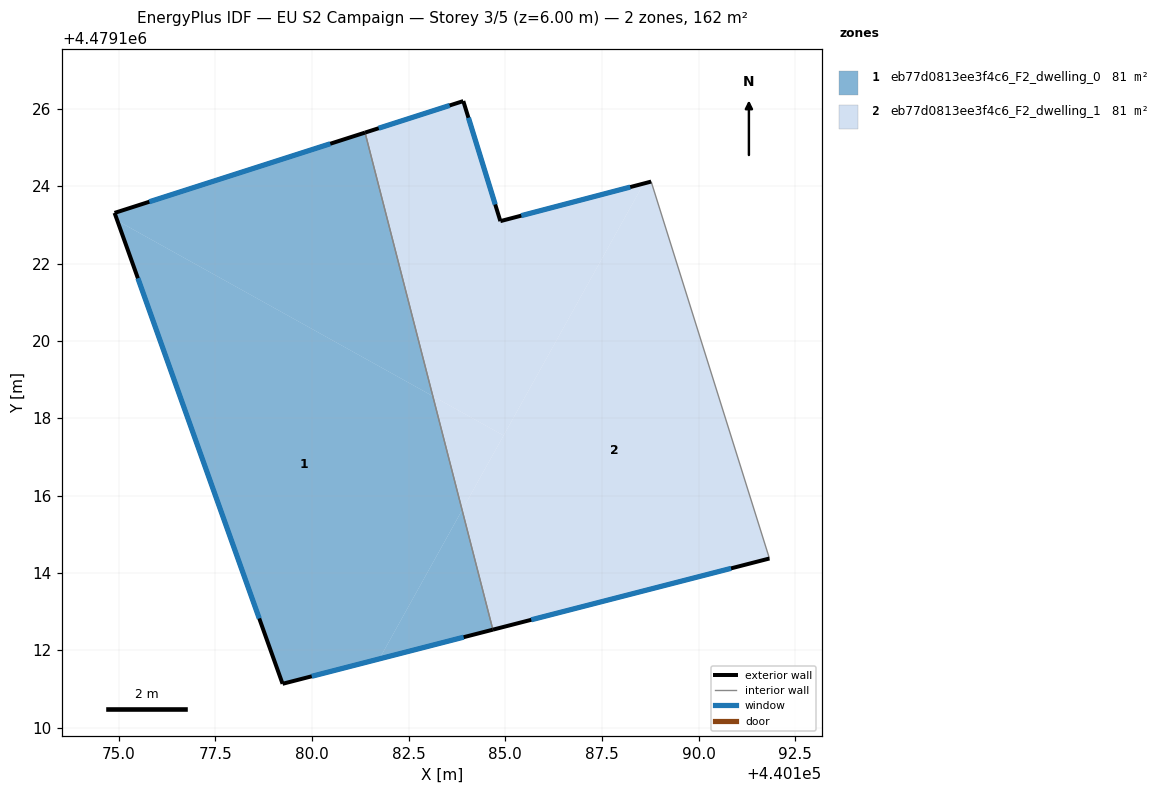
=== STOREY PLAN SPEC (per zone: floor XY polygon, exterior-wall plan segments, windows/doors) ===
zone 1: eb77d0813ee3f4c6_F2_dwelling_0  (81.2 m²)
  floor: (440183.13, 4479118.57) (440183.88, 4479115.63) (440181.74, 4479111.78) (440179.24, 4479111.13) (440174.97, 4479123.11)
  floor: (440181.37, 4479125.39) (440183.13, 4479118.57) (440174.97, 4479123.11) (440174.90, 4479123.31)
  floor: (440183.88, 4479115.63) (440184.68, 4479112.53) (440181.74, 4479111.78)
  exterior wall: (440179.24, 4479111.13) – (440184.68, 4479112.53)  [5.6 m]
    window: (440180.00, 4479111.33) – (440183.93, 4479112.34)  [8.8 m²]
  exterior wall: (440174.90, 4479123.31) – (440179.24, 4479111.13)  [12.9 m]
    window: (440175.50, 4479121.62) – (440178.64, 4479112.82)  [20.2 m²]
  exterior wall: (440181.37, 4479125.39) – (440174.90, 4479123.31)  [6.8 m]
    window: (440180.47, 4479125.10) – (440175.80, 4479123.60)  [10.7 m²]
  interior walls: 1
zone 2: eb77d0813ee3f4c6_F2_dwelling_1  (81.2 m²)
  floor: (440188.58, 4479124.07) (440184.96, 4479117.55) (440183.13, 4479118.57) (440181.37, 4479125.39) (440183.91, 4479126.20) (440184.87, 4479123.10)
  floor: (440188.77, 4479124.12) (440191.83, 4479114.37) (440184.68, 4479112.53) (440183.88, 4479115.63) (440188.58, 4479124.07)
  floor: (440184.96, 4479117.55) (440183.88, 4479115.63) (440183.13, 4479118.57)
  exterior wall: (440184.68, 4479112.53) – (440191.83, 4479114.37)  [7.4 m]
    window: (440185.67, 4479112.79) – (440190.84, 4479114.12)  [11.6 m²]
  exterior wall: (440183.91, 4479126.20) – (440181.37, 4479125.39)  [2.7 m]
    window: (440183.56, 4479126.09) – (440181.73, 4479125.50)  [4.2 m²]
  exterior wall: (440184.87, 4479123.10) – (440183.91, 4479126.20)  [3.2 m]
    window: (440184.74, 4479123.53) – (440184.05, 4479125.77)  [5.1 m²]
  exterior wall: (440188.77, 4479124.12) – (440184.87, 4479123.10)  [4.0 m]
    window: (440188.23, 4479123.98) – (440185.42, 4479123.24)  [6.3 m²]
  interior walls: 2

=== DERIVED (storey summary) ===
Building: EU S2 Campaign
Storey: 3 of 5  (floor level z = 6.00 m)
Storey gross floor area: 162.5 m²
Zones on this storey: 2
  - eb77d0813ee3f4c6_F2_dwelling_0: floor 81.2 m²; exterior wall 25.3 m (76.0 m²); 3 window(s) 39.7 m²; WWR 52.2%
  - eb77d0813ee3f4c6_F2_dwelling_1: floor 81.2 m²; exterior wall 17.3 m (52.0 m²); 4 window(s) 27.1 m²; WWR 52.2%
Zone adjacency (shared interzone walls):
  - eb77d0813ee3f4c6_F2_dwelling_0 ↔ eb77d0813ee3f4c6_F2_dwelling_1